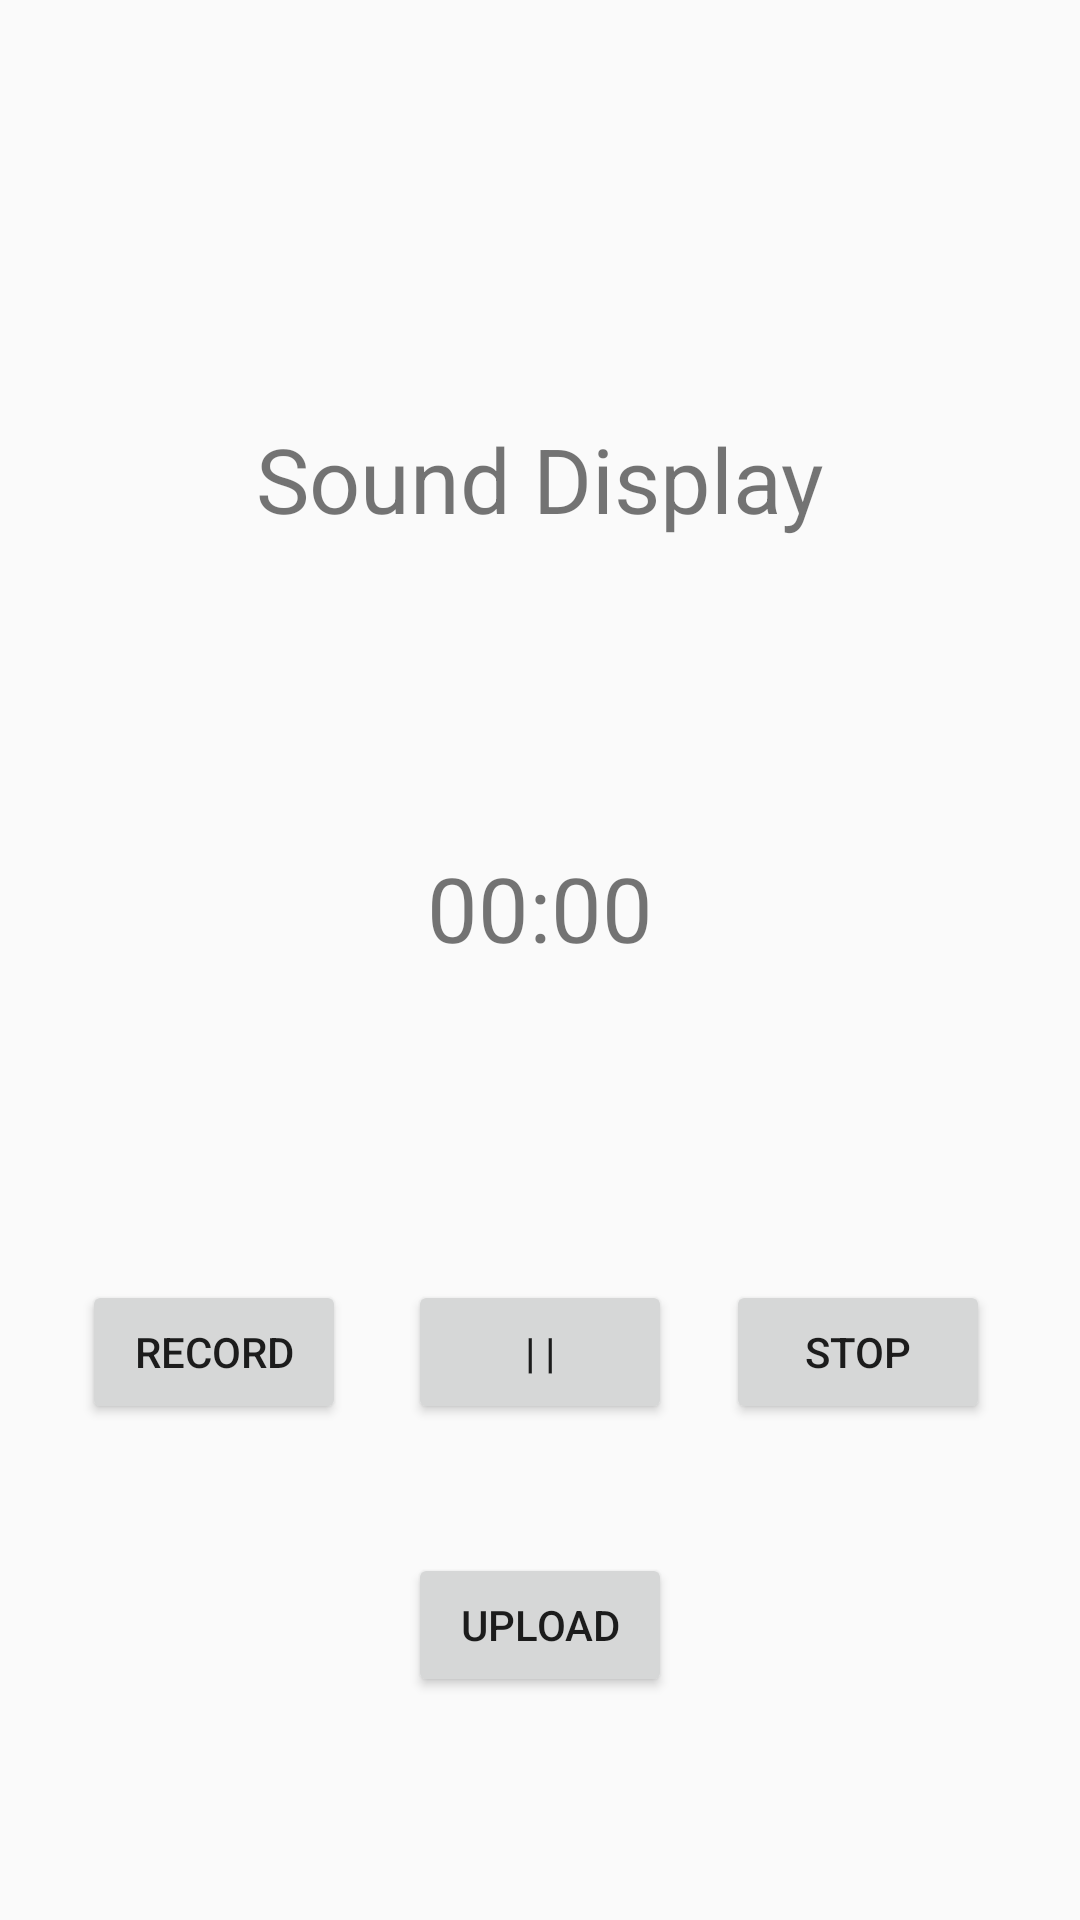

Layout XML and referenced resources for this Android screen:
<!-- AndroidManifest.xml: application theme AppTheme -->
<!-- res/layout/record.xml -->
<?xml version="1.0" encoding="utf-8"?>
<LinearLayout xmlns:android="http://schemas.android.com/apk/res/android"
    xmlns:app="http://schemas.android.com/apk/res-auto"
    xmlns:tools="http://schemas.android.com/tools"
    android:orientation="vertical" android:layout_width="match_parent"
    android:layout_height="match_parent">

    <android.support.constraint.ConstraintLayout
        android:layout_width="match_parent"
        android:layout_height="match_parent">

        <TextView
            android:id="@+id/time"
            android:layout_width="wrap_content"
            android:layout_height="wrap_content"
            android:layout_marginBottom="8dp"
            android:layout_marginLeft="8dp"
            android:layout_marginRight="8dp"
            android:layout_marginTop="8dp"
            android:text="00:00"
            android:textSize="30sp"
            app:layout_constraintBottom_toBottomOf="parent"
            app:layout_constraintLeft_toLeftOf="parent"
            app:layout_constraintRight_toRightOf="parent"
            app:layout_constraintTop_toTopOf="parent"
            app:layout_constraintVertical_bias="0.47" />

        <Button
            android:id="@+id/start"
            android:layout_width="wrap_content"
            android:layout_height="wrap_content"
            android:layout_marginBottom="8dp"
            android:layout_marginLeft="8dp"
            android:layout_marginRight="8dp"
            android:layout_marginTop="8dp"
            android:text="Record"
            app:layout_constraintBottom_toBottomOf="parent"
            app:layout_constraintHorizontal_bias="0.075"
            app:layout_constraintLeft_toLeftOf="parent"
            app:layout_constraintRight_toRightOf="parent"
            app:layout_constraintTop_toTopOf="parent"
            app:layout_constraintVertical_bias="0.727" />

        <Button
            android:id="@+id/stop"
            android:layout_width="wrap_content"
            android:layout_height="wrap_content"
            android:layout_marginBottom="8dp"
            android:layout_marginLeft="8dp"
            android:layout_marginRight="8dp"
            android:layout_marginTop="8dp"
            android:text="Stop"
            app:layout_constraintBottom_toBottomOf="parent"
            app:layout_constraintHorizontal_bias="0.914"
            app:layout_constraintLeft_toLeftOf="parent"
            app:layout_constraintRight_toRightOf="parent"
            app:layout_constraintTop_toTopOf="parent"
            app:layout_constraintVertical_bias="0.727" />

        <Button
            android:id="@+id/pause"
            android:layout_width="wrap_content"
            android:layout_height="wrap_content"
            android:layout_marginBottom="8dp"
            android:layout_marginLeft="8dp"
            android:layout_marginRight="8dp"
            android:layout_marginTop="8dp"
            android:text="| |"
            app:layout_constraintBottom_toBottomOf="parent"
            app:layout_constraintLeft_toLeftOf="parent"
            app:layout_constraintRight_toRightOf="parent"
            app:layout_constraintTop_toTopOf="parent"
            app:layout_constraintVertical_bias="0.727" />

        <Button
            android:id="@+id/save"
            android:layout_width="wrap_content"
            android:layout_height="wrap_content"
            android:layout_marginBottom="8dp"
            android:layout_marginLeft="8dp"
            android:layout_marginRight="8dp"
            android:layout_marginTop="8dp"
            android:text="Upload"
            app:layout_constraintBottom_toBottomOf="parent"
            app:layout_constraintLeft_toLeftOf="parent"
            app:layout_constraintRight_toRightOf="parent"
            app:layout_constraintTop_toTopOf="parent"
            app:layout_constraintVertical_bias="0.885" />

        <TextView
            android:id="@+id/textView3"
            android:layout_width="wrap_content"
            android:layout_height="wrap_content"
            android:layout_marginBottom="8dp"
            android:layout_marginLeft="8dp"
            android:layout_marginRight="8dp"
            android:layout_marginTop="8dp"
            android:text="Sound Display"
            android:textSize="30sp"
            app:layout_constraintBottom_toBottomOf="parent"
            app:layout_constraintLeft_toLeftOf="parent"
            app:layout_constraintRight_toRightOf="parent"
            app:layout_constraintTop_toTopOf="parent"
            app:layout_constraintVertical_bias="0.225" />
    </android.support.constraint.ConstraintLayout>
</LinearLayout>
<!-- resources referenced by this layout -->
<resources>
  <style name="AppTheme" parent="Theme.AppCompat.Light.NoActionBar">
      
      <item name="colorPrimary">@color/colorPrimary</item>
      <item name="colorPrimaryDark">@color/colorPrimaryDark</item>
      <item name="colorAccent">@color/colorAccent</item>
      </style>
  <!-- not gathered from this repository: default colours our renderer supplied (Android Studio template values) -->
  <color name="colorPrimary">#FF6200EE</color>
  <color name="colorPrimaryDark">#FF3700B3</color>
  <color name="colorAccent">#FF03DAC5</color>
</resources>
